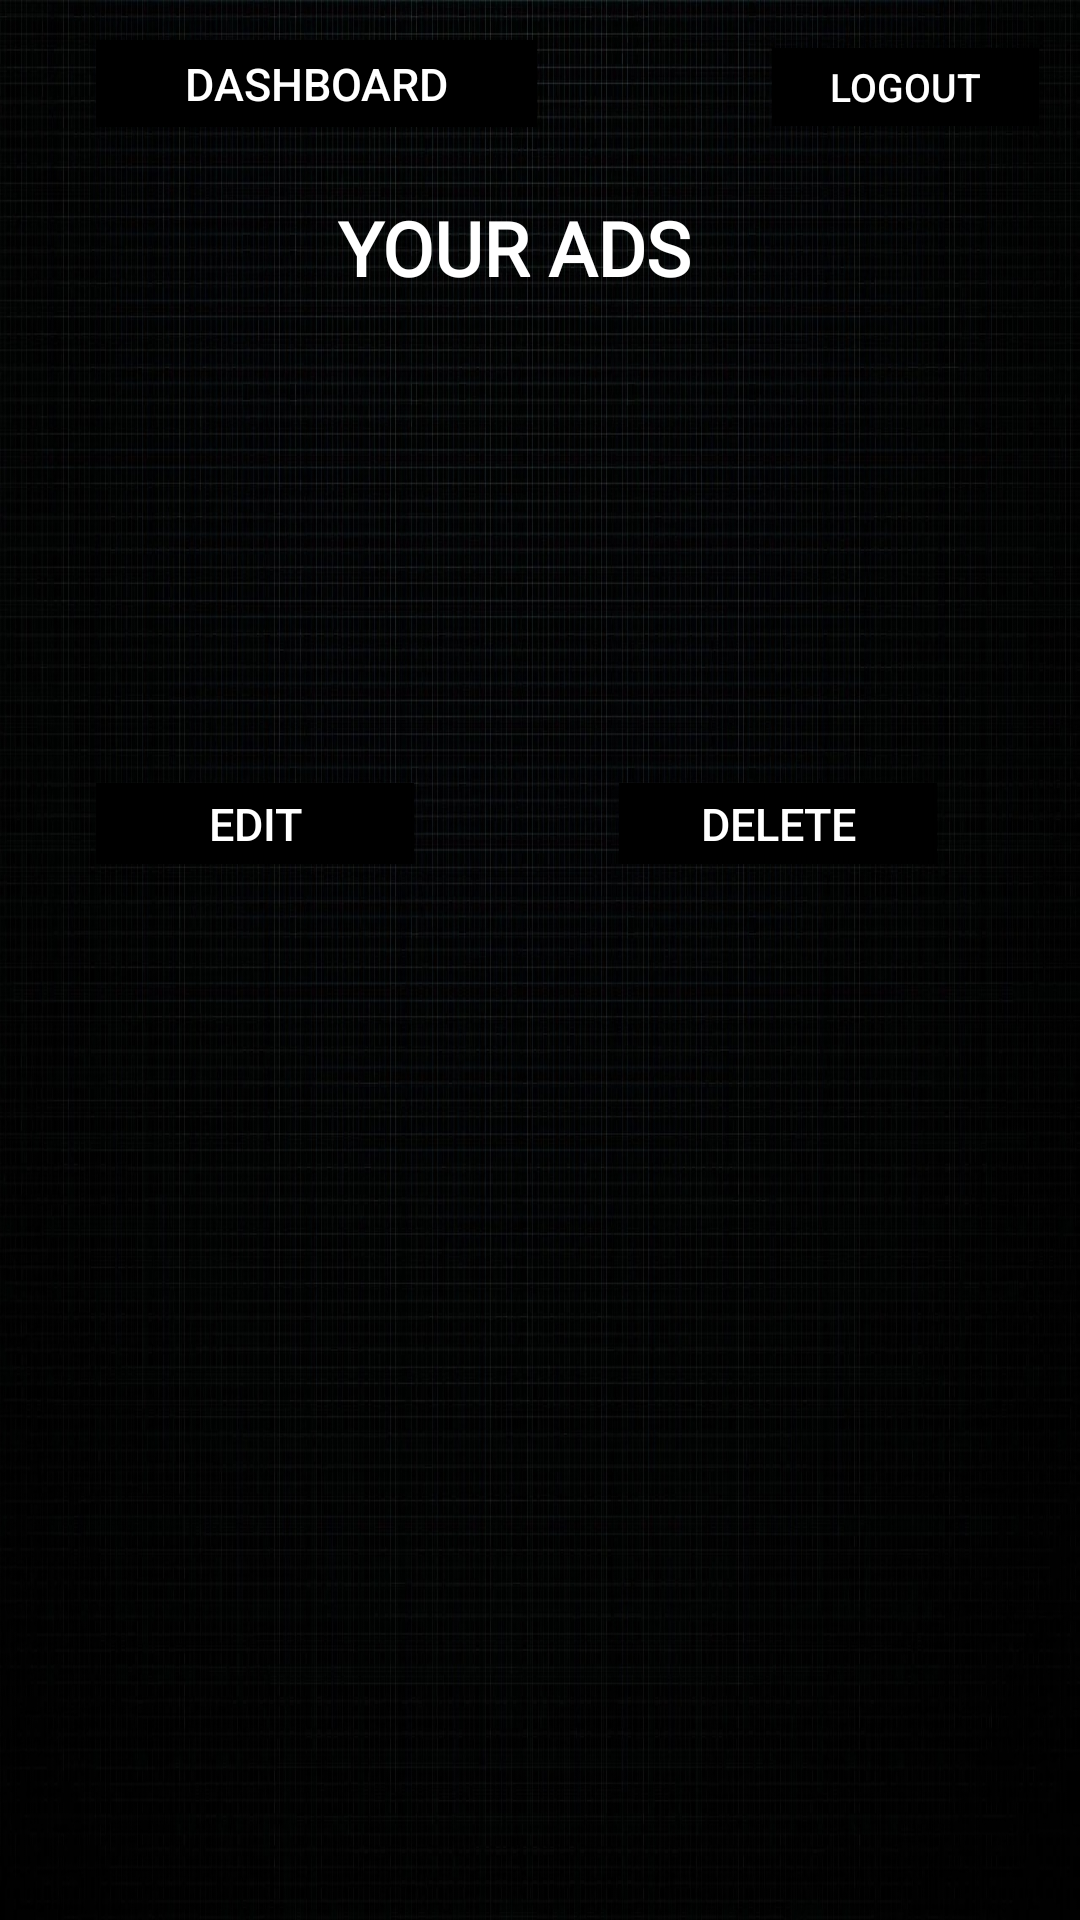

Android layout source for this screen:
<!-- AndroidManifest.xml: application theme Theme.SojoJob -->
<!-- res/layout/activity_post3.xml -->
<?xml version="1.0" encoding="utf-8"?>
<androidx.constraintlayout.widget.ConstraintLayout xmlns:android="http://schemas.android.com/apk/res/android"
    xmlns:app="http://schemas.android.com/apk/res-auto"
    xmlns:tools="http://schemas.android.com/tools"
    android:layout_width="match_parent"
    android:layout_height="match_parent"
    android:background="@drawable/pngtree_city_science_and_technology_city_blue_technology_sense_technology_lines_picture_image_1473376">

    <Button
        android:id="@+id/button5"
        android:layout_width="89dp"
        android:layout_height="26dp"
        android:background="@color/black"
        android:text="LOGOUT"
        android:textColor="@color/white"
        android:textSize="13dp"
        app:layout_constraintBottom_toBottomOf="parent"
        app:layout_constraintEnd_toEndOf="parent"
        app:layout_constraintHorizontal_bias="0.95"
        app:layout_constraintStart_toStartOf="parent"
        app:layout_constraintTop_toTopOf="parent"
        app:layout_constraintVertical_bias="0.026" />

    <EditText
        android:id="@+id/editTextTextPersonName2"
        android:layout_width="330dp"
        android:layout_height="170dp"
        android:background="@drawable/edittext_background"
        android:ems="10"

        android:inputType="textPersonName"
        android:paddingStart="24dp"
        android:textColorHint="@color/material_dynamic_neutral70"
        android:textSize="20dp"
        app:layout_constraintBottom_toBottomOf="parent"
        app:layout_constraintEnd_toEndOf="parent"
        app:layout_constraintHorizontal_bias="0.375"
        app:layout_constraintStart_toStartOf="parent"
        app:layout_constraintTop_toTopOf="parent"
        app:layout_constraintVertical_bias="0.22" />

    <TextView
        android:id="@+id/textView11"
        android:layout_width="135dp"
        android:layout_height="47dp"
        android:fontFamily="@font/berkshire"
        android:text="YOUR ADS"
        android:textColor="@color/white"
        android:textSize="25dp"
        android:textStyle="bold"
        app:layout_constraintBottom_toBottomOf="parent"
        app:layout_constraintEnd_toEndOf="parent"
        app:layout_constraintStart_toStartOf="parent"
        app:layout_constraintTop_toTopOf="parent"
        app:layout_constraintVertical_bias="0.111" />

    <Button
        android:id="@+id/button3"
        android:layout_width="106dp"
        android:layout_height="27dp"
        android:layout_marginStart="32dp"
        android:layout_marginEnd="32dp"
        android:background="@color/black"
        android:text="edit"
        android:textColor="@color/white"
        android:textSize="15dp"
        app:layout_constraintBottom_toBottomOf="parent"
        app:layout_constraintEnd_toEndOf="parent"
        app:layout_constraintHorizontal_bias="0.0"
        app:layout_constraintStart_toStartOf="parent"
        app:layout_constraintTop_toTopOf="parent"
        app:layout_constraintVertical_bias="0.426" />

    <Button
        android:id="@+id/button4"
        android:layout_width="147dp"
        android:layout_height="29dp"
        android:layout_marginStart="32dp"
        android:layout_marginEnd="32dp"
        android:background="@color/black"
        android:text="Dashboard"
        android:textColor="@color/white"
        android:textSize="15dp"
        app:layout_constraintBottom_toBottomOf="parent"
        app:layout_constraintEnd_toEndOf="parent"
        app:layout_constraintHorizontal_bias="0.0"
        app:layout_constraintStart_toStartOf="parent"
        app:layout_constraintTop_toTopOf="parent"
        app:layout_constraintVertical_bias="0.022" />

    <Button
        android:id="@+id/button2"
        android:layout_width="106dp"
        android:layout_height="27dp"
        android:layout_marginStart="32dp"
        android:layout_marginEnd="32dp"
        android:background="@color/black"
        android:text="delete"
        android:textColor="@color/white"
        android:textSize="15dp"
        app:layout_constraintBottom_toBottomOf="parent"
        app:layout_constraintEnd_toEndOf="parent"
        app:layout_constraintHorizontal_bias="0.917"
        app:layout_constraintStart_toStartOf="parent"
        app:layout_constraintTop_toTopOf="parent"
        app:layout_constraintVertical_bias="0.426" />

    <TextView
        android:id="@+id/textView"
        android:layout_width="200dp"
        android:layout_height="25dp"
        android:textColor="@color/black"
        android:textSize="20dp"
        android:textStyle="bold"
        app:layout_constraintBottom_toBottomOf="parent"
        app:layout_constraintEnd_toEndOf="parent"
        app:layout_constraintHorizontal_bias="0.227"
        app:layout_constraintStart_toStartOf="parent"
        app:layout_constraintTop_toTopOf="parent"
        app:layout_constraintVertical_bias="0.208" />

    <TextView
        android:id="@+id/textView10"
        android:layout_width="200dp"
        android:layout_height="25dp"
        android:textColor="@color/black"
        android:textSize="20dp"
        android:textStyle="bold"
        app:layout_constraintBottom_toBottomOf="parent"
        app:layout_constraintEnd_toEndOf="parent"
        app:layout_constraintHorizontal_bias="0.227"
        app:layout_constraintStart_toStartOf="parent"
        app:layout_constraintTop_toTopOf="parent"
        app:layout_constraintVertical_bias="0.243" />

    <TextView
        android:id="@+id/textView12"
        android:layout_width="200dp"
        android:layout_height="25dp"
        android:textColor="@color/black"
        android:textSize="20dp"
        android:textStyle="bold"
        app:layout_constraintBottom_toBottomOf="parent"
        app:layout_constraintEnd_toEndOf="parent"
        app:layout_constraintHorizontal_bias="0.227"
        app:layout_constraintStart_toStartOf="parent"
        app:layout_constraintTop_toTopOf="parent"
        app:layout_constraintVertical_bias="0.279" />

    <TextView
        android:id="@+id/textView13"
        android:layout_width="200dp"
        android:layout_height="25dp"
        android:textColor="@color/black"
        android:textSize="20dp"
        android:textStyle="bold"
        app:layout_constraintBottom_toBottomOf="parent"
        app:layout_constraintEnd_toEndOf="parent"
        app:layout_constraintHorizontal_bias="0.227"
        app:layout_constraintStart_toStartOf="parent"
        app:layout_constraintTop_toTopOf="parent"
        app:layout_constraintVertical_bias="0.315" />

    <TextView
        android:id="@+id/textView14"
        android:layout_width="200dp"
        android:layout_height="25dp"
        android:textColor="@color/black"
        android:textSize="20dp"
        android:textStyle="bold"
        app:layout_constraintBottom_toBottomOf="parent"
        app:layout_constraintEnd_toEndOf="parent"
        app:layout_constraintHorizontal_bias="0.227"
        app:layout_constraintStart_toStartOf="parent"
        app:layout_constraintTop_toTopOf="parent"
        app:layout_constraintVertical_bias="0.351" />

</androidx.constraintlayout.widget.ConstraintLayout>
<!-- resources referenced by this layout -->
<resources>
  <!-- drawable pngtree_city_science_and_technology_city_blue_technology_sense_technology_lines_picture_image_1473376: jpg bitmap (drawable, 741879 bytes) -->
  <style name="Theme.SojoJob" parent="Theme.AppCompat.DayNight">
          
          <item name="colorPrimary">@color/purple_500</item>
          <item name="colorPrimaryVariant">@color/purple_700</item>
          <item name="colorOnPrimary">@color/white</item>
          
          <item name="colorSecondary">@color/teal_200</item>
          <item name="colorSecondaryVariant">@color/teal_700</item>
          <item name="colorOnSecondary">@color/black</item>
          
          <item name="android:statusBarColor">?attr/colorPrimaryVariant</item>
          
      </style>
  <!-- not gathered from this repository: default colours our renderer supplied (Android Studio template values) -->
  <color name="purple_500">#FF6200EE</color>
  <color name="purple_700">#FF3700B3</color>
  <color name="teal_200">#FF03DAC5</color>
  <color name="teal_700">#FF018786</color>
  <color name="black">#FF000000</color>
  <color name="white">#FFFFFFFF</color>
</resources>
